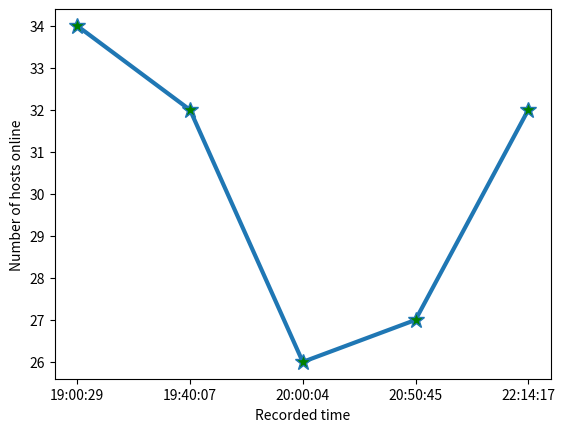

Generate this figure with matplotlib:
import matplotlib.pyplot as plt

time = ['19:00:29','19:40:07','20:00:04','20:50:45','22:14:17']
num = [34,32,26,27,32]
plt.xlabel('Recorded time')
plt.ylabel('Number of hosts online')
x = range(5)
plt.xticks(x, time)
plt.plot(x,num,linewidth = 3, marker='*',markerfacecolor='green', markersize=12)
plt.savefig('hosts_online.png')
plt.clf()
